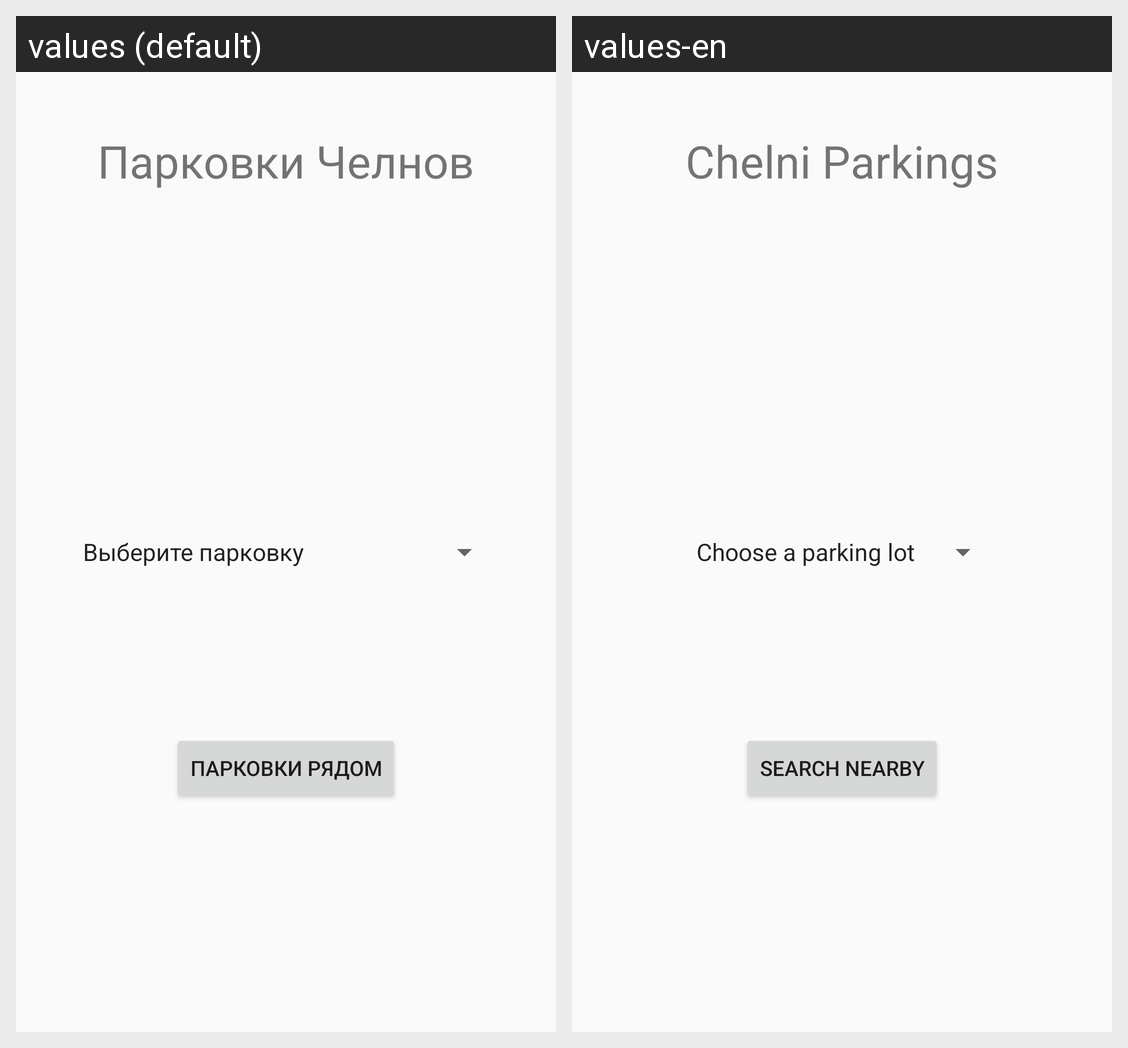

The Android screen above is rendered under two locales of the same app. Produce the string resources it draws, with the default and per-locale values.
Android screen res/layout/chelni_parks.xml rendered under 2 locales, left to right: values (default), values-en. Device: Nexus 5 (rendered at 1080×1920; each locale shown at half size, 540×960, under a caption strip naming it); theme Theme.AppCompat.Light.
Strings drawn on this screen, with the default value and each locale's value (text and hints the layout hard-codes, and strings that could not be matched under every locale, appear in the picture but are not listed):

chelni_parkings
  values: Парковки Челнов
  values-en: Chelni Parkings

search_nearby
  values: Парковки рядом
  values-en: Search nearby
